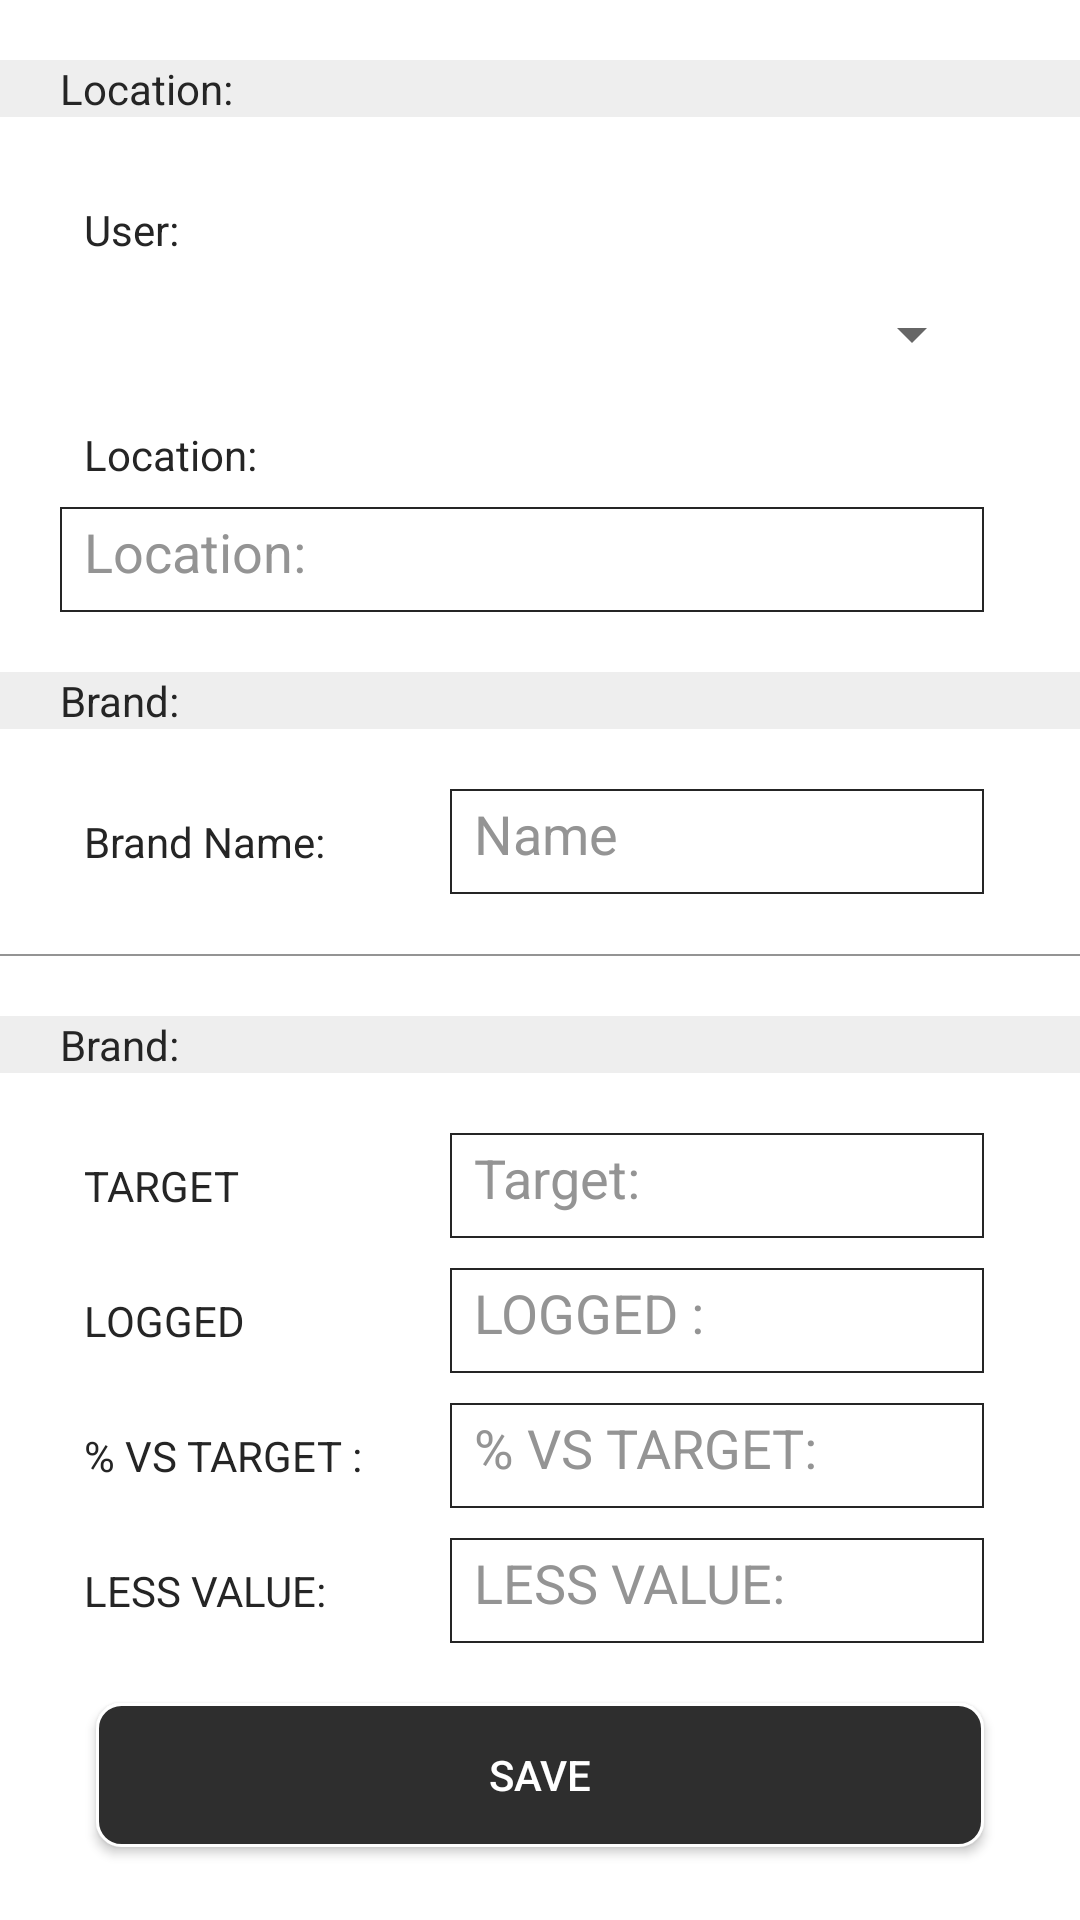

The Android layout XML behind this screen, and the referenced resources:
<!-- AndroidManifest.xml: application theme AppTheme -->
<!-- res/layout/brands_indivi_dialog.xml -->
<?xml version="1.0" encoding="utf-8"?>
<LinearLayout
    xmlns:android="http://schemas.android.com/apk/res/android"
    xmlns:tools="http://schemas.android.com/tools"
    android:layout_width="match_parent"
    android:layout_height="match_parent"
    android:orientation="vertical"
    android:layout_gravity="center"
    android:background="@color/white"
    >

    <LinearLayout
        android:layout_marginTop="20dp"
        android:layout_width="match_parent"
        android:layout_height="wrap_content"
        android:background="@drawable/border"
        >

        <TextView
            android:layout_width="wrap_content"
            android:layout_height="match_parent"
            android:layout_marginLeft="20dp"
            android:text="Location:"
            android:textColor="@color/colorBlack" />

    </LinearLayout>

    <LinearLayout
        android:layout_marginTop="20dp"
        android:layout_width="match_parent"
        android:layout_height="wrap_content"
         android:orientation="vertical"
        >

        <TextView
            android:layout_width="110dp"
            android:layout_height="match_parent"
            android:layout_marginLeft="20dp"
            android:text="User:"
            android:textColor="@color/colorBlack"
            android:padding="8dp"
            />
        <Spinner
            android:layout_width="match_parent"
            android:layout_height="35dp"
            android:id="@+id/userSpinner2"
            android:layout_marginRight="32dp"

            android:layout_marginLeft="20dp"


            android:layout_marginBottom="5dp"
            />
        <TextView
            android:layout_width="110dp"
            android:layout_height="match_parent"
            android:layout_marginLeft="20dp"
            android:text="Location:"
            android:textColor="@color/colorBlack"
            android:padding="8dp"
            />
        <EditText
            android:id="@+id/edtLocation"
            android:padding="8dp"
            android:textColor="@color/colorBlack"
            android:textColorHint="@color/greycolor"
            android:layout_width="match_parent"
            android:layout_marginRight="32dp"
            android:layout_height="35dp"
            android:layout_marginLeft="20dp"
            android:hint="Location:"
            android:background="@drawable/edt_border"
            />

    </LinearLayout>

    <LinearLayout
        android:layout_marginTop="20dp"
        android:layout_width="match_parent"
        android:layout_height="wrap_content"
        android:background="@drawable/border"
        >

        <TextView
            android:layout_width="wrap_content"
            android:layout_height="match_parent"
            android:layout_marginLeft="20dp"
            android:text="Brand:"
            android:textColor="@color/colorBlack" />

    </LinearLayout>

    <LinearLayout
        android:layout_marginTop="20dp"
        android:layout_width="match_parent"
        android:layout_height="wrap_content"

        >

        <TextView
            android:layout_width="110dp"
            android:layout_height="match_parent"
            android:layout_marginLeft="20dp"
            android:text="Brand Name:"
            android:textColor="@color/colorBlack"
            android:padding="8dp"
            />

        <EditText
            android:id="@+id/edtBrandName"
            android:layout_width="match_parent"
            android:layout_height="35dp"
            android:layout_marginLeft="20dp"
            android:layout_marginRight="32dp"
            android:background="@drawable/edt_border"
            android:hint="Name"
            android:padding="8dp"
            android:textColor="@color/colorBlack"
            android:textColorHint="@color/greycolor" />

    </LinearLayout>


    <View
        android:layout_width="match_parent"
        android:layout_height="0.5dp"
        android:layout_marginTop="20dp"
        android:background="@color/greycolor"
        />


    <LinearLayout
        android:layout_marginTop="20dp"
        android:layout_width="match_parent"
        android:layout_height="wrap_content"
        android:background="@drawable/border"
        >

        <TextView
            android:layout_width="wrap_content"
            android:layout_height="match_parent"
            android:layout_marginLeft="20dp"
            android:text="Brand:"
            android:textColor="@color/colorBlack" />
    </LinearLayout>
    <LinearLayout
        android:layout_marginTop="20dp"
        android:layout_width="match_parent"
        android:layout_height="wrap_content"

        >

        <TextView
            android:layout_width="110dp"
            android:layout_height="match_parent"
            android:layout_marginLeft="20dp"
            android:text="TARGET"
            android:textColor="@color/colorBlack"
            android:padding="8dp"
            />
        <EditText
            android:id="@+id/edtTarget"
            android:padding="8dp"
            android:textColor="@color/colorBlack"
            android:textColorHint="@color/greycolor"
            android:layout_width="match_parent"
            android:layout_marginRight="32dp"
            android:layout_height="35dp"
            android:layout_marginLeft="20dp"
            android:hint="Target:"
            android:background="@drawable/edt_border"
            />

    </LinearLayout>
    <LinearLayout
        android:layout_marginTop="10dp"
        android:layout_width="match_parent"
        android:layout_height="wrap_content"
        >

        <TextView
            android:layout_width="110dp"
            android:layout_height="match_parent"
            android:layout_marginLeft="20dp"
            android:text="LOGGED"
            android:textColor="@color/colorBlack"
            android:padding="8dp"
            />
        <EditText
            android:id="@+id/edt_mtd"
            android:padding="8dp"
            android:textColor="@color/colorBlack"
            android:textColorHint="@color/greycolor"
            android:layout_width="match_parent"
            android:layout_marginRight="32dp"
            android:layout_height="35dp"
            android:layout_marginLeft="20dp"
            android:hint="LOGGED :"
            android:background="@drawable/edt_border"
            />

    </LinearLayout>
    <LinearLayout
        android:layout_marginTop="10dp"
        android:layout_width="match_parent"
        android:layout_height="wrap_content"

        >

        <TextView
            android:layout_width="110dp"
            android:layout_height="match_parent"
            android:layout_marginLeft="20dp"
            android:text="% VS TARGET :"
            android:textColor="@color/colorBlack"
            android:padding="8dp"
            />
        <EditText
            android:id="@+id/edt_trend"
            android:padding="8dp"
            android:textColor="@color/colorBlack"
            android:textColorHint="@color/greycolor"
            android:layout_width="match_parent"
            android:layout_marginRight="32dp"
            android:layout_height="35dp"
            android:layout_marginLeft="20dp"
            android:hint="% VS TARGET:"
            android:background="@drawable/edt_border"
            />

    </LinearLayout>
    <LinearLayout
        android:layout_marginTop="10dp"
        android:layout_width="match_parent"
        android:layout_height="wrap_content"

        >

        <TextView
            android:layout_width="110dp"
            android:layout_height="match_parent"
            android:layout_marginLeft="20dp"
            android:text="LESS VALUE:"
            android:textColor="@color/colorBlack"
            android:padding="8dp"
            />
        <EditText
            android:id="@+id/edt_lessValue"
            android:padding="8dp"
            android:textColor="@color/colorBlack"
            android:textColorHint="@color/greycolor"
            android:layout_width="match_parent"
            android:layout_marginRight="32dp"
            android:layout_height="35dp"
            android:layout_marginLeft="20dp"
            android:hint="LESS VALUE:"
            android:background="@drawable/edt_border"
            />

    </LinearLayout>

    <Button
        android:id="@+id/btnSave"
        android:layout_width="match_parent"
        android:layout_height="wrap_content"
        android:layout_marginTop="20dp"
        android:layout_marginRight="32dp"
        android:layout_marginLeft="32dp"
        android:background="@drawable/button_border"
        android:textColor="@color/white"
        android:text="Save"
        />
</LinearLayout>
<!-- resources referenced by this layout -->
<resources>
  <color name="colorBlack">#252525</color>
  <color name="greycolor">#949494</color>
  <color name="white">#ffff</color>
  <!-- drawable border (drawable) -->
  <shape xmlns:android="http://schemas.android.com/apk/res/android" android:shape="rectangle" >
      <solid android:color="#eeeeee" />
  
  </shape>
  <!-- drawable button_border (drawable) -->
  <shape xmlns:android="http://schemas.android.com/apk/res/android" android:shape="rectangle" >
      <solid android:color="#2E2E2E" />
      <corners
          android:radius="8dp"/>
      <stroke
          android:color="@color/white"
          android:width="1dp"/>
  
  </shape>
  <!-- drawable edt_border (drawable) -->
  <shape xmlns:android="http://schemas.android.com/apk/res/android" android:shape="rectangle" >
  
      <stroke android:color="@color/colorBlack"
          android:width="0.5dp"/>
  
  </shape>
  <style name="AppTheme" parent="Theme.AppCompat.Light.NoActionBar">
          
          <item name="colorPrimary">@color/colorPrimary</item>
          <item name="colorPrimaryDark">@color/colorPrimaryDark</item>
          <item name="colorAccent">@color/colorAccent</item>
  
      </style>
  <color name="colorPrimary">#2B2B2B</color>
  <color name="colorPrimaryDark">#00574B</color>
  <color name="colorAccent">#D81B60</color>
</resources>
